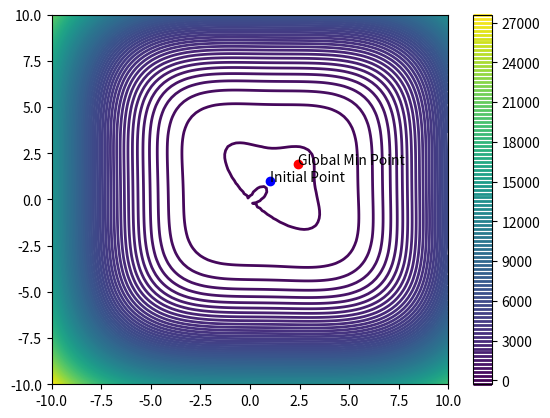

Python code for this plot:
"""
[redacted]
[redacted]

Line Search Algorithm
"""

import numpy as np
from scipy.optimize import minimize
import matplotlib.pyplot as plt
import time #Used for testing

# Graph variables
n1 = 100
n2 = 99
x1_vect = np.linspace(-10,10,n1)
x2_vect = np.linspace(-10,10,n2)

# Global Variables
k = 0

# Circle Function
def h(x):
    """Simple Circle Function"""
    global k
    k += 1 #Iterate Count
    return x[0]**2+x[1]**2

def h_prime(x):
    """Derivative of Simple Circle Function"""
    prime = [2*x[0],2*x[1]]
    return prime

# Slanted Quadratic
def SQ(x):
    """Slanted Quadratic Function - D.1.1"""
    global k
    k += 1 #Iterate Count
    return x[0]**2+x[1]**2-1.5*x[0]*x[1]

def SQ_prime(x):
    """Derivative of Slanted Quadratic Function - D.1.1"""
    prime = np.array([2*x[0]-1.5*x[1],2*x[1]-1.5*x[0]])
    return prime

# Rosenbrock
def RB(x):
    """Rosenbrock Function - D.1.2"""
    global k
    k += 1 #Iterate Count
    return (1-x[0])**2+100*(x[1]-x[0]**2)**2

def RB_prime(x):
    """Derivative of Rosenbrock Function - D.1.2"""
    prime = np.array([(-2*(1-x[0]))-400*x[0]*(x[1]-x[0]**2),200*(x[1]-x[0]**2)])
    return prime

# Bean Function
def bean(x):
    """Bean Function - D.1.3"""
    global k
    k += 1 #Iterate Count
    return (1-x[0])**2+(1-x[1])**2+0.5*(2*x[1]-x[0]**2)**2

def bean_prime(x):
    """Derivative of Bean Function - D.1.3"""
    prime_x = -2*(1-x[0])-2*x[0]*(2*x[1]-x[0]**2)
    prime_y = -2*(1-x[1])+2*(2*x[1]-x[0]**2)
    prime = np.array([prime_x,prime_y])
    return prime

# Jones Function
def J(x):
    """Jones Function - D.1.4"""
    global k
    k += 1 #Iterate Count
    return x[0]**4 + x[1]**4 - 4*x[0]**3 - 3*x[1]**3 + 2*x[0]**2 +2*x[0]*x[1]

def J_prime(x):
    """Derivative of Jones Function - D.1.4"""
    prime_x = 4*(x[0]**3) -12*(x[0]**2) +4*x[0] +2*x[1]
    prime_y = 4*(x[1]**3) -9*x[1]**2 +2*x[0]
    prime = np.array([prime_x,prime_y])
    return prime

# Calculate Phi Prime for Prime Functions
def calc_phiprime(prime,p):
    """Calculates phi value for derivative functions"""
    return np.dot(prime,p)

SEARCH_DIRECTION_ALG = ["SD", "CG", "QN"] #Steepest Descent, Conjugate Gradient, Quasi-Newton

def linesearch(f, f_prime, init_loc, search_type, tau=10**-5,
               u1=10**-4, u2=10**-2, sigma=1.5, init_alpha=1):
    """
    Conducts a line search optimization for the function f, starting at location init_loc, in direction of p.
    
    Linesearch overload which requires an analytical solution in the form of a function.

    Parameters:
        f (function):                   Objective function.
        f_prime (function):             Analytical solution to objective function.
        init_loc (list):                N dimensional list of numbers for starting location.
        search_type(string):            Search direction algorithim selector.
        tau (float):                    Tolerance parameter. The magnitude of the p vector must be smaller than tau 

        u1 (float):                     First Strong Wolfe condition, specifies the line of sufficient decrease.
        u2 (float):                     Second Strong Wolfe condition, specifies tolerance for the sufficient curvature condition.
        sigma (float):                  Specifies change in alpha each bracketing loop.
        init_alpha (float):             Specifies initial alpha value.

    Returns:
        res (float):                    Value of optimization.
        x (list):                       N dimensional list of ints of the location.
        k (int):                        Number of objective function calls.
        search_points (numpy array):    A list of the initial, intermediate, and final points from the search.

    """        
    
    global k

    # Build return variables
    xf = []
    search_points = []
    k = 0

    # Run search direction algorithm
    if (search_type=="SD"):
        alpha = init_alpha #testing, replace with estimate alpha
        xk = init_loc
        while True:
            # Convergence Condition
            if (np.linalg.norm(f_prime(xk)) < tau):
                break

            # print("\nNew Linesearch: Loc", init_loc, "Norm", np.linalg.norm(f_prime(xk)))
            np.append(search_points, xk)
            p = f_prime(xk)/-np.linalg.norm(f_prime(xk))
            #estimate alpha
            alpha = bracketing(f, f_prime, xk, p, u1, u2, sigma, alpha)
            xk = xk + alpha*p
            search_points.append(xk)

        xf = xk
        res = f(xf)

    elif (search_type=="CG"):
        pass
    elif (search_type=="QN"):
        pass
    else:
        errortext = "Must select one of the following search direction algorithims: 'SD' (Steepest Descent), 'CG' (Conjugate Gradient), or 'QN' (Quasi-Newton)"
        raise ValueError(errortext) #SD, CG, or QN
    
    # TODO: Do I want k to be a global variable or not?
    
    print("\n\nFunction: ", f)
    print("Min Location: ",xf)
    print("Min Value: ",res)
    print("K: ", k)

    return res, xf, k, search_points

def bracketing(f, f_prime, x0, p, u1=10**-4, u2=10**-1, sigma=1.5, init_alpha=1):
    """
    Bracketing algorithm (4.3) which establishes a min and max bound beneath the line of sufficient decrease.
    Following that, that value is passed to a pinpointing algorithm, the alpha of the location of the minimum is calculated, and returned.

    Parameters:
        f (function):           Objective Function.
        f_prime (function):     Analytical derivative of objective function.
        x0 (list):              Initial location.
        p (list):               Search direction from search direction.

        u1 (float):             First Strong Wolfe condition, specifies the line of sufficient decrease.
        u2 (float):             Second Strong Wolfe condition, specifies tolerance for the sufficient curvature condition.
        sigma (float):          Specifies change in alpha each bracketing loop.
        init_alpha (float):     Specifies initial alpha value.

    Returns:
        alphastar (float):      The distance along p from x0 where the minimum is found.
    """

    #Calculate initial values
    phi = f(x0)
    phi_prime = calc_phiprime(f_prime(x0),p)
    phi1 = phi
    phi1_prime = phi_prime
    alpha1 = 0
    alpha2 = init_alpha
    
    first = True
    while True:
        #Take a guess
        phi2 = f(x0+alpha2*p)
        phi2_prime = calc_phiprime(f_prime(x0+alpha2*p),p)

        #Does the guess satisify the strong wolfe conditions?
        #If phi is above the line 
        val = u1*alpha2*phi_prime
        if (phi2 > phi + val or (first == False and phi2 > phi1) ):
            # print("Pinpoint1")
            alphastar = pinpoint(f, f_prime, x0, p, alpha1, alpha2, 
                                  u1=10**-4, u2=10**-1, sigma=1.5, init_alpha=1)
            return alphastar
        
        if (np.abs(phi2_prime) <= -u2*phi_prime):
            # print("Alpha prime")
            alphastar = alpha2
            return alphastar
        
        elif (phi2_prime >= 0):
            # print("Pinpoint2")
            alphastar = pinpoint(f, f_prime, x0, p, alpha2, alpha1, 
                              u1=10**-4, u2=10**-1, sigma=1.5, init_alpha=1)
            return alphastar

        else:
            alpha1 = alpha2
            alpha2 = sigma*alpha2
        first = False

def pinpoint(f, f_prime, x0, p, alpha_low, alpha_high, u1=10**-4, u2=10**-1, sigma=1.5, init_alpha=1):
    """
    Pinpointing algorithm (4.4) to find the local minimum between a bracket. The alpha of that location is returned to the bracketing function.

    Parameters:
        f (function):           Objective Function.
        f_prime (function):     Analytical derivative of objective function.
        x0 (list):              Initial location.
        p (list):               Search direction from search direction.
        alpha_low (float):      Lower alpha value.
        alpha_high (float):     High alpha value.

        u1 (float):             First Strong Wolfe condition, specifies the line of sufficient decrease.
        u2 (float):             Second Strong Wolfe condition, specifies tolerance for the sufficient curvature condition.
        sigma (float):          Specifies change in alpha each bracketing loop.
        init_alpha (float):     Specifies initial alpha value.

    Returns:
        alphastar (float):      The distance along p from x0 where the minimum is found.
    """

    phi = f(x0)
    phi_prime = calc_phiprime(f_prime(x0),p)
    
    while True:        
        # Recalc values
        # Bisection method or interpolation
        alpha_p = (alpha_low + alpha_high)/2
        # alpha_p = interpolate(f,f_prime,x0,p,alpha_low,alpha_high)
        phip = f(x0+alpha_p*p)
        phip_prime = calc_phiprime(f_prime(x0+alpha_p*p),p)

        phi_low = f(x0+alpha_low*p)
        phi_high = f(x0+alpha_high*p)
        
        # alpha_p is above the line
        if (phip > phi + u1*alpha_p*phi_prime or phip > phi_low):
            # print("Move upper lower", phi_low, phip, phi_high)
            alpha_high = alpha_p

        else:
            # It is close enough based on u2
            if (np.absolute(phip_prime) <= -u2*phi_prime):
                # print("Just right",phi_low, phip, phi_high)
                alphastar = alpha_p
                return alphastar
            
            # Need to look further
            elif (phip_prime*(alpha_high-alpha_low)>=0):
                # print("Not between",phi_low, phip, phi_high)
                alpha_high = alpha_low

            # Move up the low value
            alpha_low = alpha_p
            # print("Move lower higher",phi_low, phip, phi_high)

def interpolate(f,f_prime,x0,p,alpha1,alpha2):
    top = (2*alpha1*(f(x0+alpha2*p)-f(x0+alpha1*p)))+calc_phiprime(f_prime(x0+alpha1*p,p)*(alpha1**2-alpha2**2))
    bottom = 2*(f(x0+alpha2*p)-f(x0+alpha1*p)+calc_phiprime(f_prime(x0+alpha1*p,p)*(alpha1**2-alpha2**2)))
    alphastar = top/bottom
    return alphastar

def only_graph(f,init_loc):
    """Generates just the graph of the function, inital value, and global minimum."""
    global n1,n2
    y_vect = np.zeros([n1,n2])

    # Generate the height vector
    for i in range(n1):
        for j in range(n2):
            x = [x1_vect[i],x2_vect[j]]
            y_vect[i,j] = f(x)
            
    res = minimize(f,init_loc)

    # Plot the curve
    plt.figure("Graph Contour Plot")
    CS = plt.contour(x1_vect,x2_vect,np.transpose(y_vect),100,linewidths=2) #Generate Contours
    #Initial Point
    plt.plot(init_loc[0],init_loc[1],"bo")
    plt.annotate("Initial Point",[init_loc[0],init_loc[1]])
    #Global Min
    plt.plot(res.x[0],res.x[1],"ro")
    plt.annotate("Global Min Point",[res.x[0],res.x[1]])
    plt.colorbar()
    plt.show()

# TODO: Make a plot of equation 4.27
def graph_func(f,x_sol,res,alphastar):
    global n1,n2
    y_vect = np.zeros([n1,n2])
    const_vect = np.zeros([n1,n2])

    # Generate the height vector
    for i in range(n1):
        for j in range(n2):
            x = [x1_vect[i],x2_vect[j]]
            y_vect[i,j] = f(x)
            const_vect[i,j] = func_const(x)
            
    
    # print(res)

    # Plot the curve
    plt.figure("Graph Contour Plot")
    CS = plt.contour(x1_vect,x2_vect,np.transpose(y_vect),100,linewidths=2) #Generate Contours
    # plt.clabel(CS, inline=True, fontsize=10)
    
    #Annotate Graph
    plt.xlabel("x1")
    plt.ylabel("x2")
    plt.grid()
    plt.colorbar()

    # Plot constraint
    plt.contour(x1_vect,x2_vect,np.transpose(const_vect),colors=["red"])

    # Plot minimum point
    rules = [{"type":"eq","fun":func_const}]
    res = minimize(f,init_loc,constraints=rules) # Find minimum
    print("Actual Min: ",res.x)
    plt.plot(res.x[0],res.x[1],"r*") #Plot minimum
    plt.annotate("Scipy Min",[res.x[0],res.x[1]])

    # Plot initial point and vector away from it
    # plt.arrow(init_loc[0],init_loc[1],p[0],p[1],head_width=0.25)
    plt.plot(init_loc[0],init_loc[1],"bo",) #Initial Point
    plt.annotate("Initial Point",[init_loc[0],init_loc[1]])

    # Plot results from solver
    plt.plot(x_sol[0],x_sol[1],"b*")
    plt.annotate("Line Search Min",[x_sol[0],x_sol[1]])
    s_ans = x_sol+alphastar*0.5*p
    s1_ans = init_loc+alphastar*-p
    print(x_sol,alphastar*p,s_ans,s1_ans)
    plt.plot([init_loc[0],s_ans[0]],[init_loc[1],s_ans[1]],"b-") #plot pos line
    plt.plot([init_loc[0],s1_ans[0]],[init_loc[1],s1_ans[1]],"b-") #plot neg line
    

    # # Plot the subsection in the p direction
    # plt.figure("Subsection")

    # # From -5 to 5, graph the curve along p
    # sub_x = np.linspace(-5,5,100)
    # sub_y = []

    # print(len(sub_x),len(sub_y),len(p))
    # for i in range(len(sub_x)):
    #     print(sub_x[i]*np.transpose(p[0]),sub_x[i]*np.transpose(p[1]))
    #     x = [sub_x[i]*np.transpose(p[0]),sub_x[i]*np.transpose(p[1])]
    #     sub_y.append(f(x))

    # plt.plot(sub_x,sub_y)
    # plt.plot(init_loc[0],f(init_loc),"bo")

    # plt.xlabel("x")
    # plt.ylabel("Height")
    # plt.grid()


    plt.show()

# Graph phi as a function of alpha
def graph_slice():
    pass

def main():

    #Homework 2 Functions and Initial Values
    #              0            1           2
    func_list   = [SQ,          RB,         J]
    dir_list    = [SQ_prime,    RB_prime,   J_prime]
    loc_list    = [[2,-6],      [0,2],      [1,1]]
    i = 2
    res, x, k, points = linesearch(func_list[i],dir_list[i],loc_list[i],"SD")

    only_graph(func_list[i],loc_list[i])
    # graph_func(func,x,res,alphastar)

if __name__ == "__main__":
    main()